Run: headless pygame with SDL's dummy video driver; simulated clock (each Clock.tick advances the game by its frame time, no real sleeping); random seed 0; keys injected as events and as key.get_pressed() state; no mouse input.
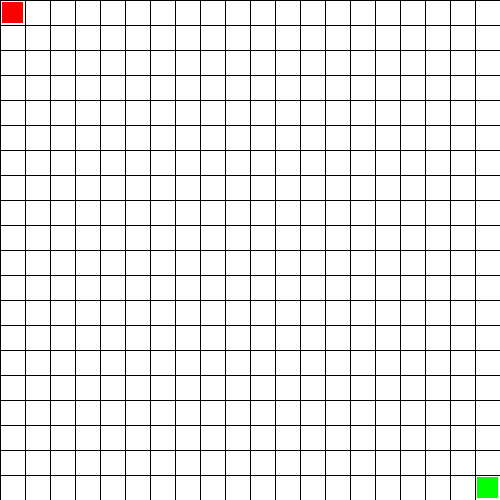
Frame 1 of 4 · flips 1–60 · no input
Frame 2 of 4 · flips 61–180 · tapped SPACE, RETURN · held RIGHT (→), D · screen unchanged from frame 1, image omitted
Frame 3 of 4 · flips 181–300 · held DOWN (↓), S · screen unchanged from frame 2, image omitted
Frame 4 of 4 · flips 301–420 · held LEFT (←), A, UP (↑), W · screen unchanged from frame 3, image omitted

The pygame program that drew these frames:

import pygame
import random

WHITE = (255, 255, 255)
GREY = (220, 220, 220)
BLACK = (0, 0, 0)
RED = (255, 0, 0)
GREEN = (0, 255, 0)
BLUE = (0, 0, 255)

UPDATE_TIME = 10

pygame.init()

window_size = (500, 500)
screen = pygame.display.set_mode(window_size)
pygame.display.set_caption("Maze Solver")

maze_size = 20
cell_size = window_size[0] // maze_size

start_col = 0
start_row = 0
width = -4
height = -4

start = (0, 0) 
goal  = (19, 19) 


running = True
while running:
    for event in pygame.event.get():
        if event.type == pygame.QUIT:
            running = False

    screen.fill(WHITE)

    #  vertical lines
    for x in range(0, window_size[0] + 1, cell_size):
        pygame.draw.line(screen, BLACK, (x, 0), (x, window_size[1]))

    #  horizontal lines
    for y in range(0, window_size[1] + 1, cell_size):
        pygame.draw.line(screen, BLACK, (0, y), (window_size[0], y))

    pygame.draw.rect(screen, RED, (start_col * cell_size + 2, start_row * cell_size + 2, cell_size - 4, cell_size - 4))

    pygame.draw.rect(screen, GREEN,   (goal[0]*cell_size+2,  goal[1]*cell_size+2,  cell_size-4, cell_size-4))
        
    pygame.display.update()
    pygame.time.delay(UPDATE_TIME)


class Cell:
    def __init__(self):
        self.neighbor: list = [] 
        self.generated: bool = False
        self.visited: bool = False

    def set_neighbor(self, neighbor: str) -> None:
        self.neighbor.append(neighbor)
    
    def set_generated(self) -> None:
        self.generated = True

    def set_visited(self) -> None:
        self.visited = True
    
    def get_neighbor(self) -> list:
        return self.neighbor

    def get_generated(self) -> bool:
        return self.generated

    def get_visited(self) -> bool:
        return self.visited
    

    
class Maze:

    def __init__(self, maze_size, cell_size) -> None:
        self.maze_size: int = maze_size 
        self.cell_size: int = cell_size 
        self.maze: list[Cell] = [Cell() for _ in range(self.maze_size * self.maze_size)]
        self.path: list[tuple[int, int]] = list()
    
    def at (self, x: int, y: int) -> Cell:
    
        return self.maze[y * self.maze_size + x]
    
